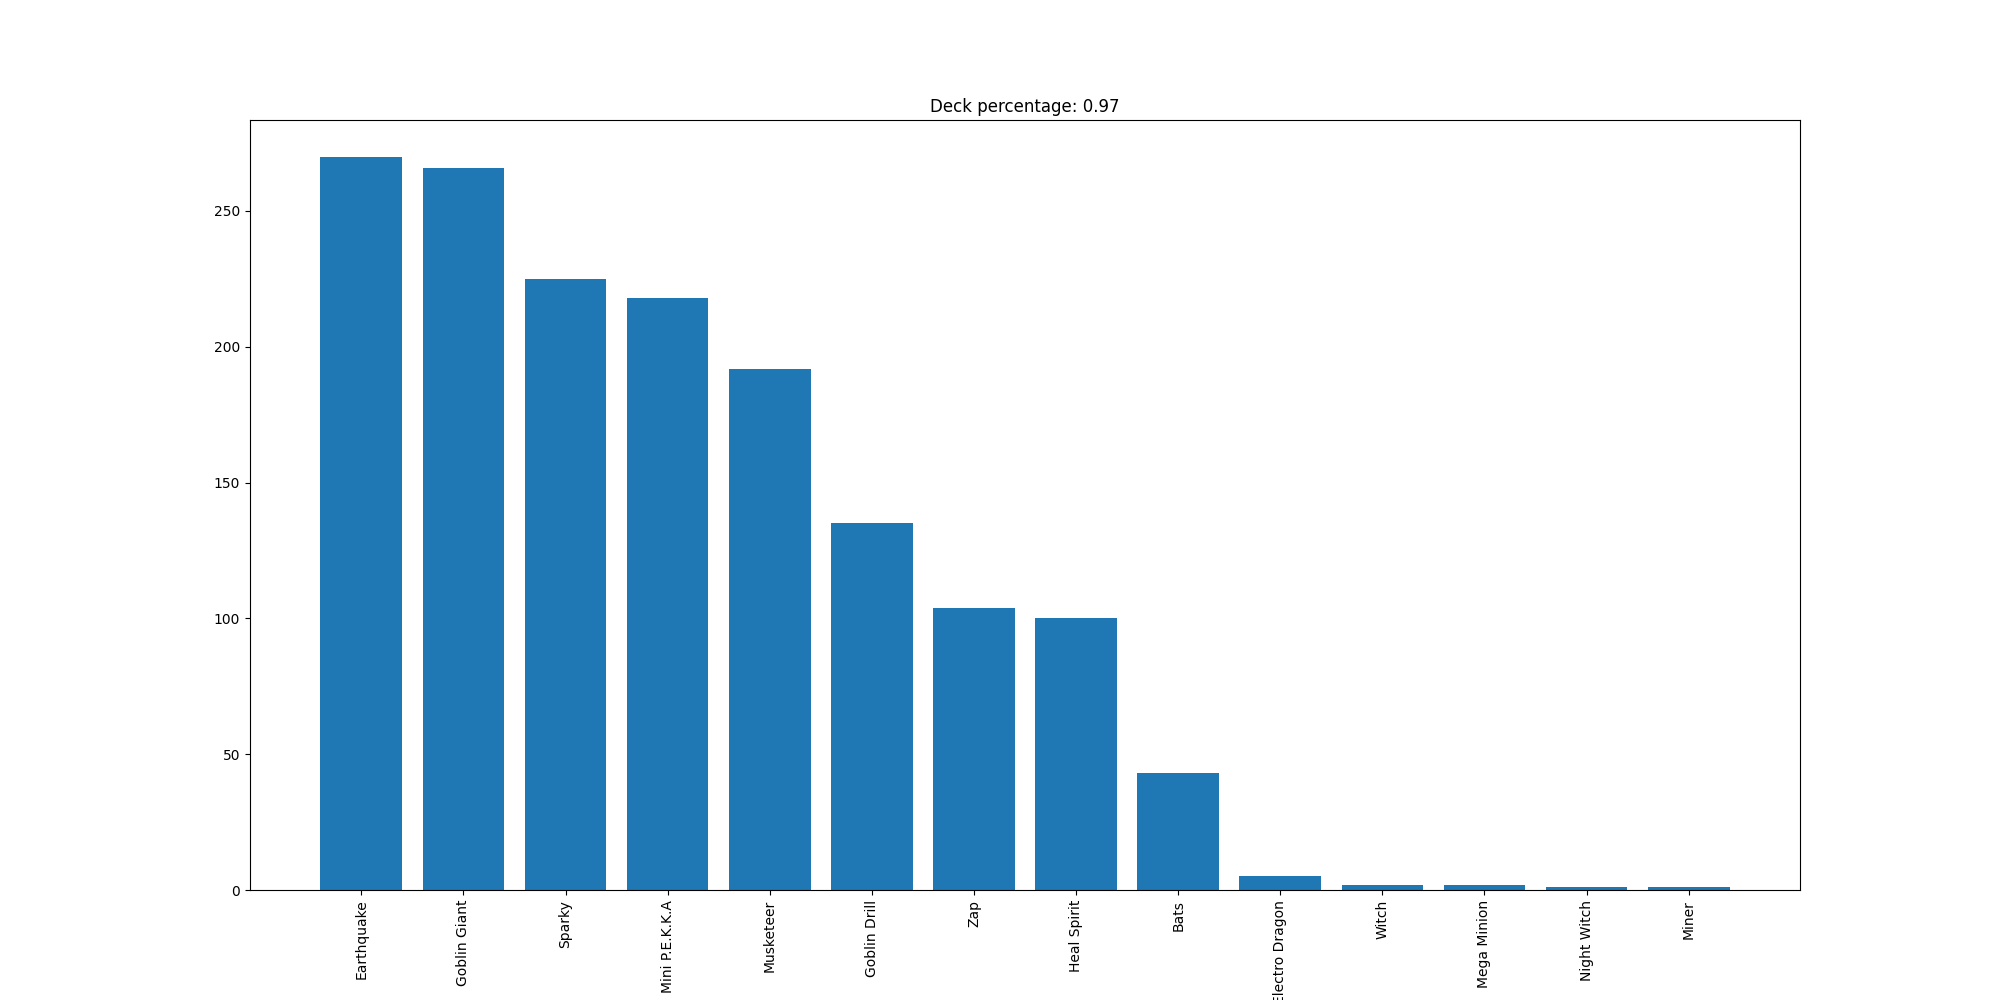

Values plotted in this chart, from the file beside it:
Earthquake, 270
Goblin Giant, 266
Sparky, 225
Mini P.E.K.K.A, 218
Musketeer, 192
Goblin Drill, 135
Zap, 104
Heal Spirit, 100
Bats, 43
Electro Dragon, 5
Witch, 2
Mega Minion, 2
Night Witch, 1
Miner, 1
